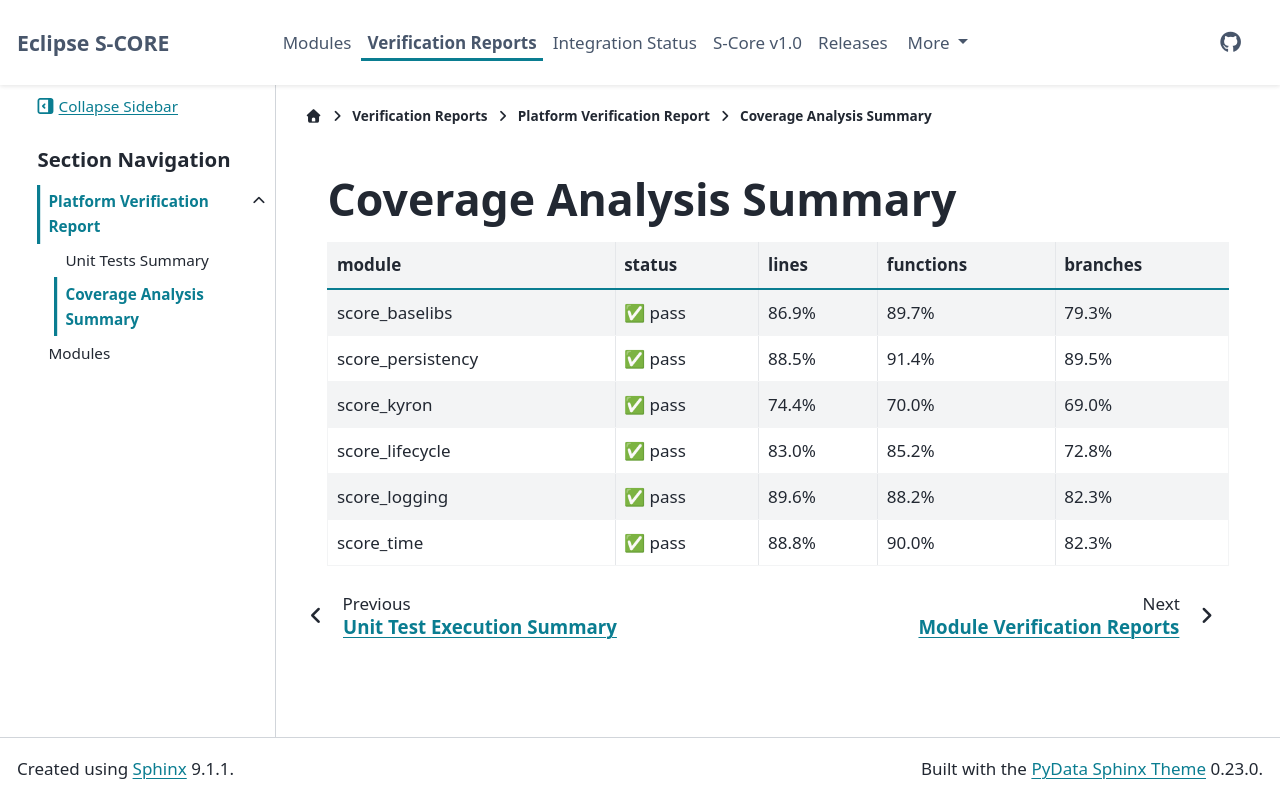

repository: eclipse-score/reference_integration · page: pr-376/verification_report/coverage_summary.html · generator: sphinx

# Coverage Analysis Summary

## Template for a table with Coverage execution summary
